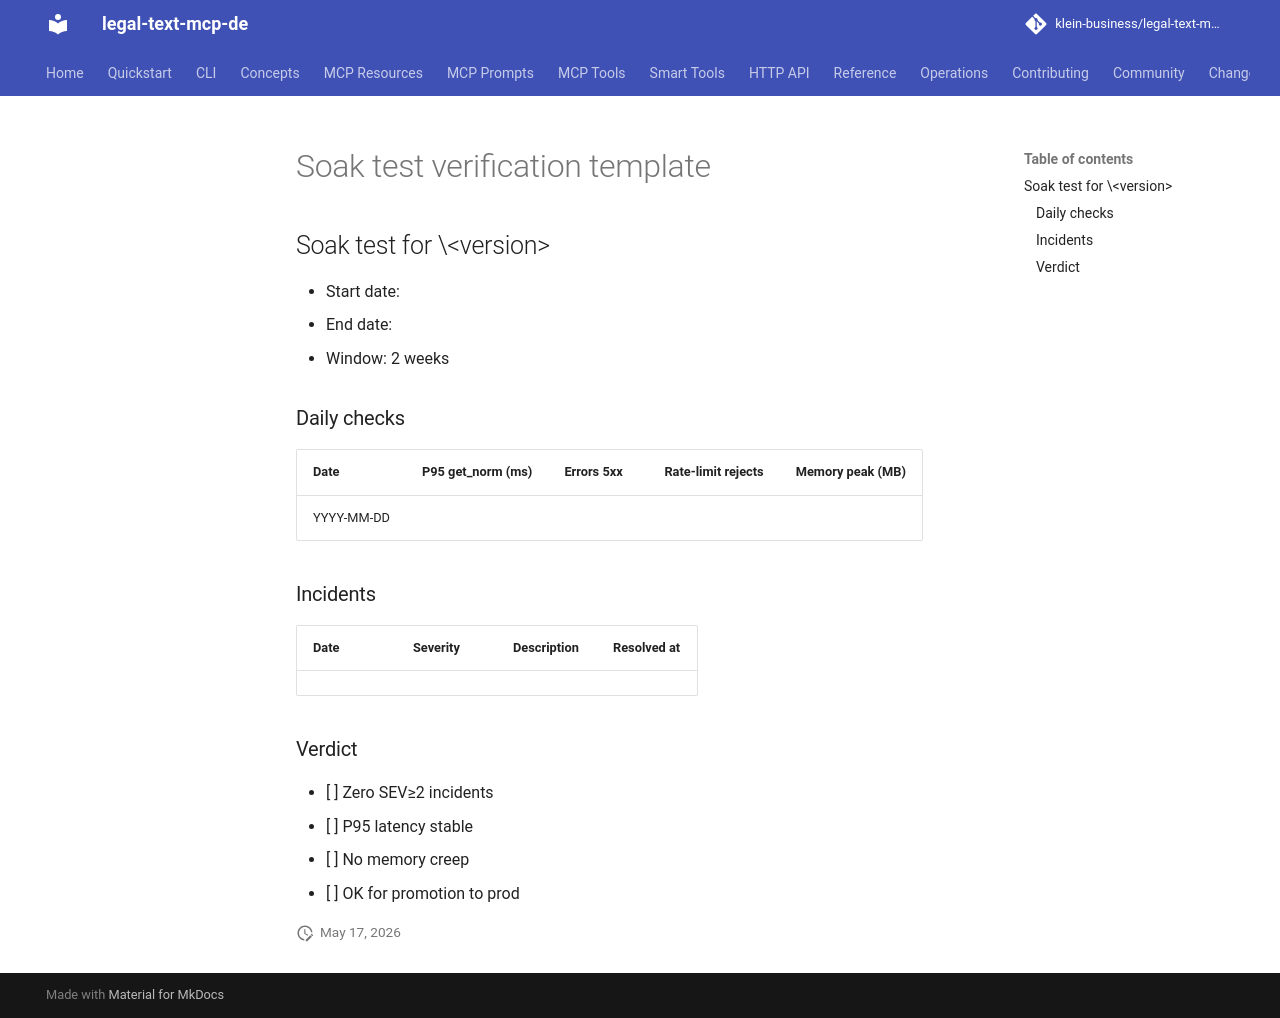

repository: klein-business/legal-text-mcp-de · page: dev/operations/soak-test/index.html · generator: mkdocs

# Soak test verification template

## Soak test for \<version\>

- Start date:
- End date:
- Window: 2 weeks

### Daily checks

| Date | P95 get_norm (ms) | Errors 5xx | Rate-limit rejects | Memory peak (MB) |
|---|---|---|---|---|
| YYYY-MM-DD | | | | |

### Incidents

| Date | Severity | Description | Resolved at |
|---|---|---|---|
| | | | |

### Verdict

- [ ] Zero SEV≥2 incidents
- [ ] P95 latency stable
- [ ] No memory creep
- [ ] OK for promotion to prod
